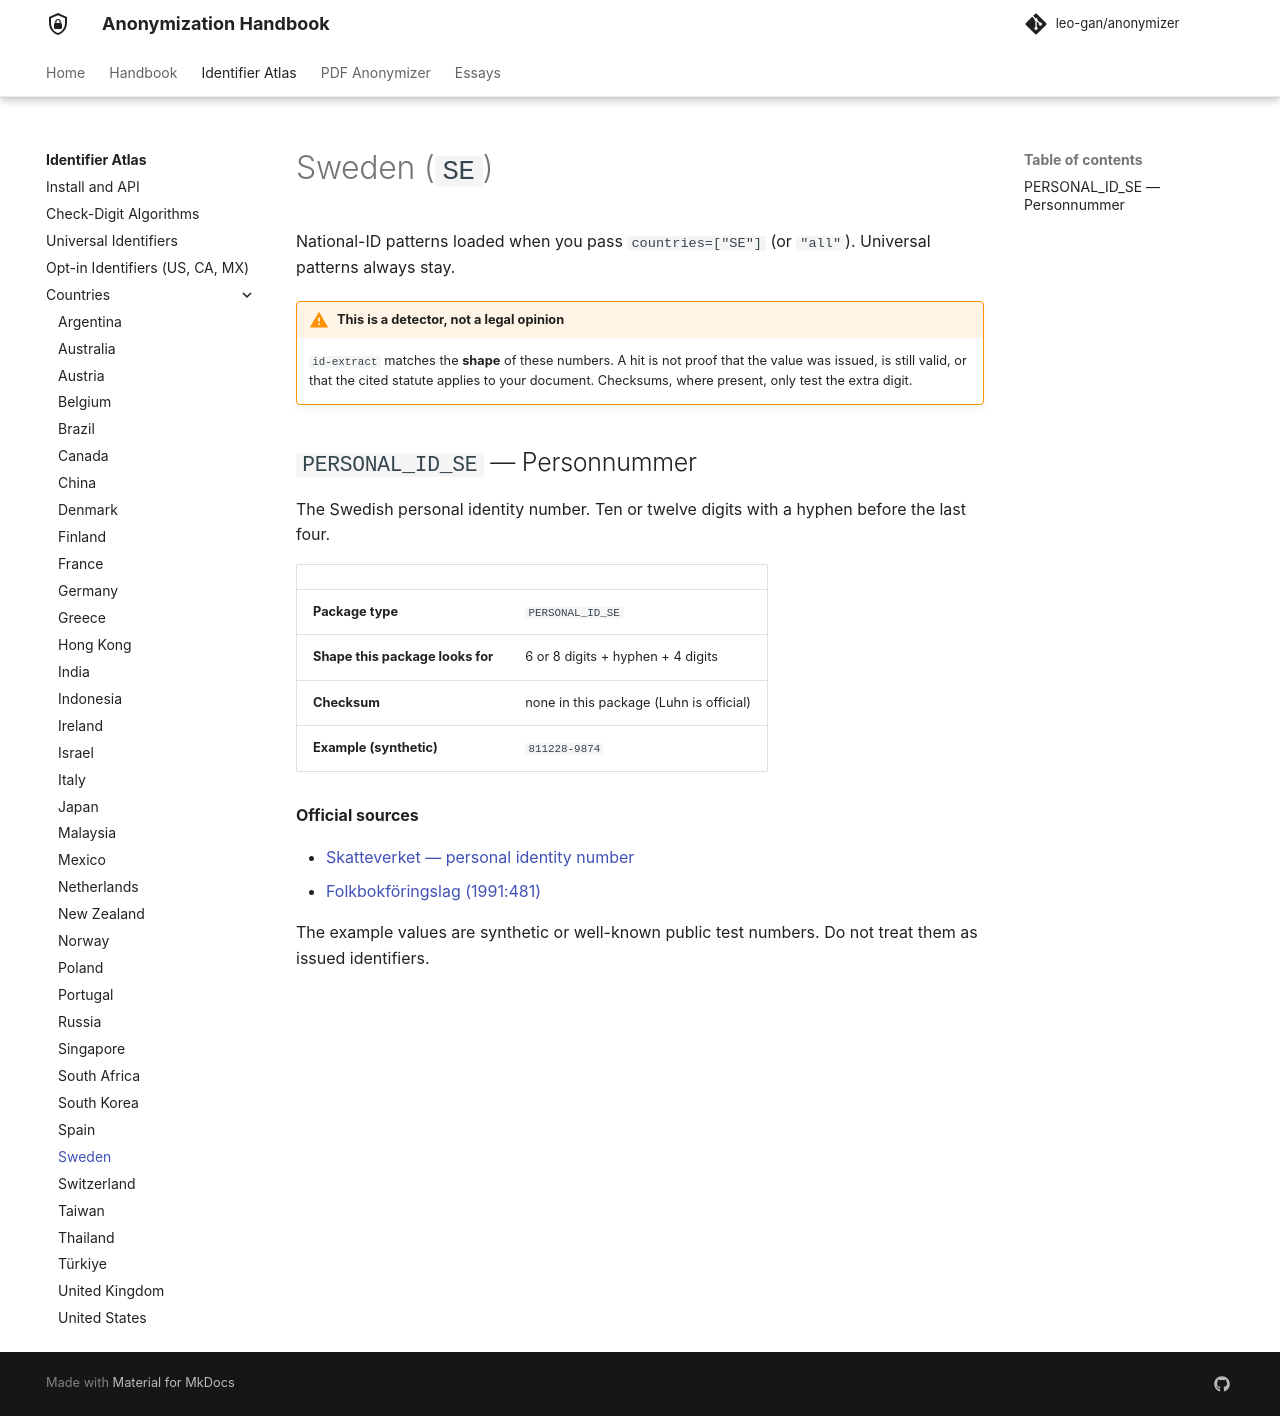

repository: leo-gan/anonymizer · page: id-extract/countries/se/index.html · generator: mkdocs

# Sweden (`SE`)

National-ID patterns loaded when you pass `countries=["SE"]` (or `"all"`). Universal patterns always stay.



!!! warning "This is a detector, not a legal opinion"
    `id-extract` matches the **shape** of these numbers. A hit is not proof that the value was issued, is still valid, or that the cited statute applies to your document. Checksums, where present, only test the extra digit.


## `PERSONAL_ID_SE` — Personnummer

The Swedish personal identity number. Ten or twelve digits with a hyphen before the last four.

| | |
|---|---|
| **Package type** | `PERSONAL_ID_SE` |
| **Shape this package looks for** | 6 or 8 digits + hyphen + 4 digits |
| **Checksum** | none in this package (Luhn is official) |
| **Example (synthetic)** | `811228-9874` |

**Official sources**

- [Skatteverket — personal identity number](https://skatteverket.se/servicelankar/otherlanguages/inenglish/individualsandemployees/livinginsweden/personalidentitynumberandcoordinationnumber.4.2cf1b5cd163796a5c8b4295.html)
- [Folkbokföringslag (1991:481)](https://www.riksdagen.se/sv/dokument-och-lagar/dokument/svensk-forfattningssamling/folkbokforingslag-1991481_sfs-1991-481/)

The example values are synthetic or well-known public test numbers. Do not treat them as issued identifiers.
